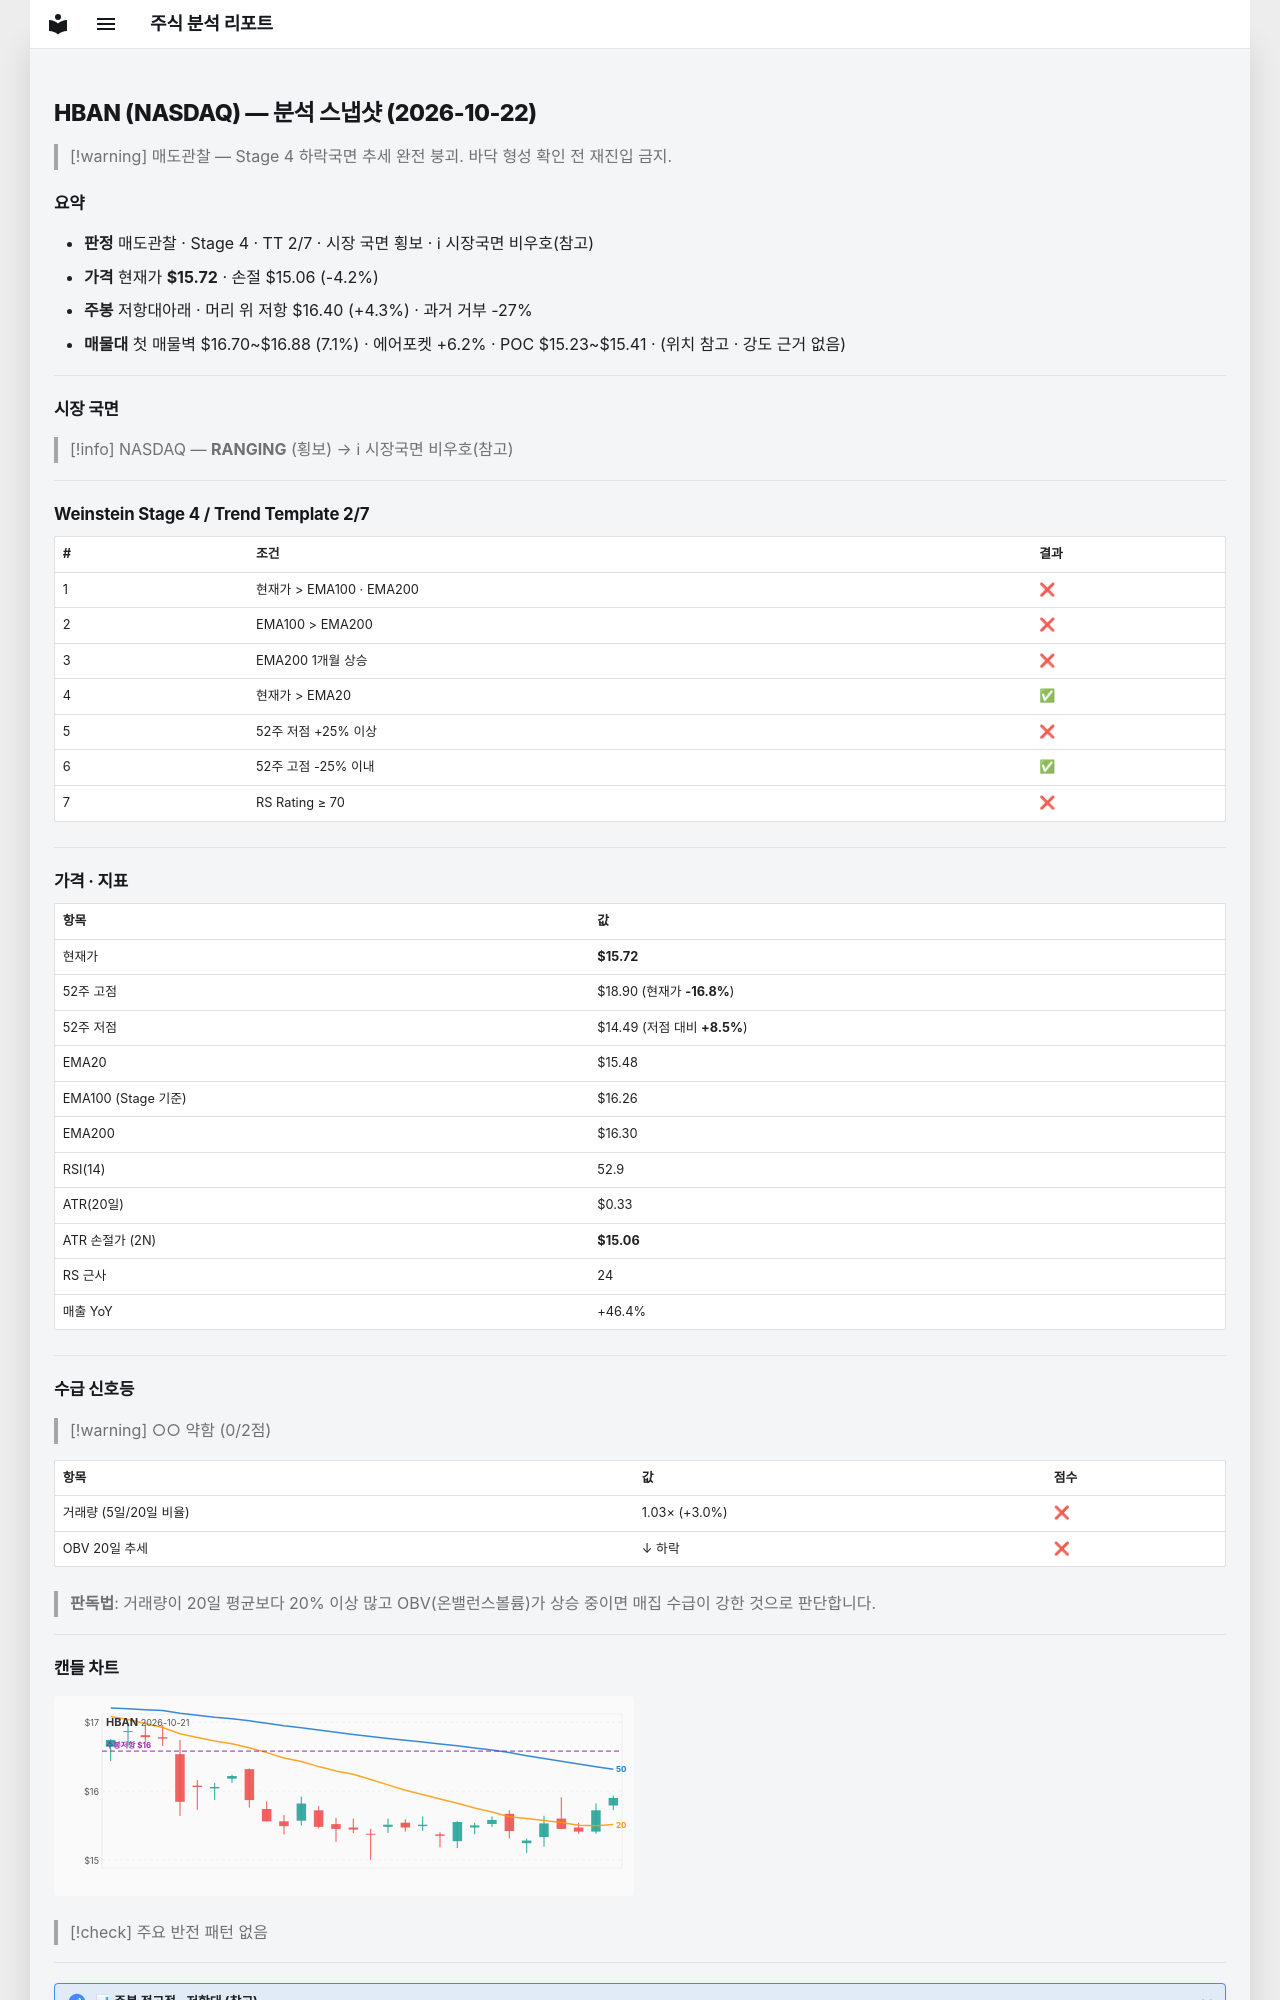

repository: soloandco/stock-reports · page: snapshots/HBAN-2026-10-22/index.html · generator: mkdocs

---
type: analysis-snapshot
title: HBAN 분석 스냅샷
ticker: HBAN
market: NASDAQ
created: 2026-10-22
updated: 2026-10-22
bar-date: 2026-10-21
verdict: 매도관찰
real-rr: 1.03
sma50-gap-pct: 1.5
weekly-position: 저항대아래
weekly-overhead-price: 16.40
weekly-overhead-pct: 4.3
stage: 4
trend-template-score: 2
tt-max: 7
ma-set: ema-20-100-200
price: 15.720000267028809
stop-price: 15.057734165610656
market-regime: RANGING
supply-demand-score: 0/2
supply-demand-label: 약함
status: tracking
tags:
  - stock-agent
  - watchlist
  - HBAN
  - analysis
related:
  - "[[analysis-template]]"
---

# HBAN (NASDAQ) — 분석 스냅샷 (2026-10-22)

> [!warning] 매도관찰 — Stage 4 하락국면
> 추세 완전 붕괴. 바닥 형성 확인 전 재진입 금지.

## 요약

- **판정** 매도관찰 · Stage 4 · TT 2/7 · 시장 국면 횡보 · ℹ 시장국면 비우호(참고)
- **가격** 현재가 **$15.72** · 손절 $15.06 (-4.2%)
- **주봉** 저항대아래 · 머리 위 저항 $16.40 (+4.3%) · 과거 거부 -27%
- **매물대** 첫 매물벽 $16.70~$16.88 (7.1%) · 에어포켓 +6.2% · POC $15.23~$15.41 · (위치 참고 · 강도 근거 없음)

---

## 시장 국면

> [!info] NASDAQ — **RANGING** (횡보) → ℹ 시장국면 비우호(참고)

---

## Weinstein Stage 4 / Trend Template 2/7

| # | 조건 | 결과 |
|---|------|------|
| 1 | 현재가 > EMA100 · EMA200 | ❌ |
| 2 | EMA100 > EMA200 | ❌ |
| 3 | EMA200 1개월 상승 | ❌ |
| 4 | 현재가 > EMA20 | ✅ |
| 5 | 52주 저점 +25% 이상 | ❌ |
| 6 | 52주 고점 -25% 이내 | ✅ |
| 7 | RS Rating ≥ 70 | ❌ |

---

## 가격 · 지표

| 항목 | 값 |
|------|---|
| 현재가 | **$15.72** |
| 52주 고점 | $18.90 (현재가 **-16.8%**) |
| 52주 저점 | $14.49 (저점 대비 **+8.5%**) |
| EMA20 | $15.48 |
| EMA100 (Stage 기준) | $16.26 |
| EMA200 | $16.30 |
| RSI(14) | 52.9 |
| ATR(20일) | $0.33 |
| ATR 손절가 (2N) | **$15.06** |
| RS 근사 | 24 |
| 매출 YoY | +46.4% |

---
## 수급 신호등

> [!warning] ○○ 약함 (0/2점)

| 항목 | 값 | 점수 |
|------|------|------|
| 거래량 (5일/20일 비율) | 1.03× (+3.0%) | ❌ |
| OBV 20일 추세 | ↓ 하락 | ❌ |

> **판독법**: 거래량이 20일 평균보다 20% 이상 많고 OBV(온밸런스볼륨)가 상승 중이면 매집 수급이 강한 것으로 판단합니다.

---
